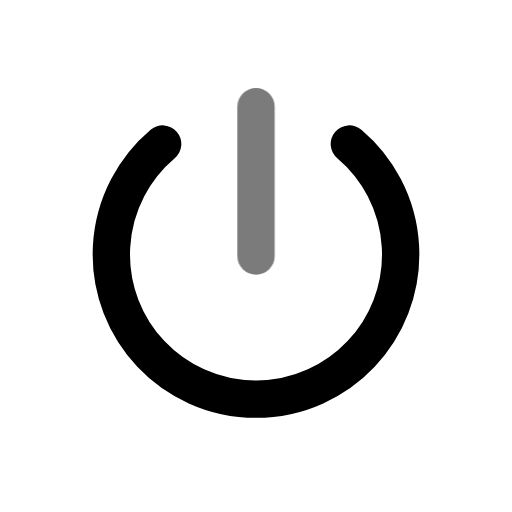
t = 0.00 s
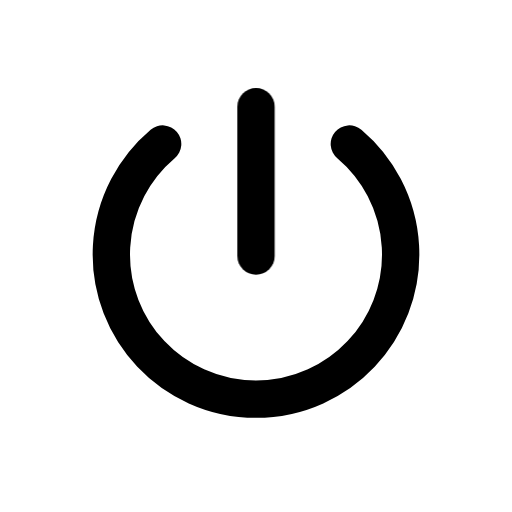
t = 0.70 s
t = 1.14 s: frame unchanged from t = 0.70 s, image omitted
t = 1.64 s: frame unchanged from t = 0.70 s, image omitted
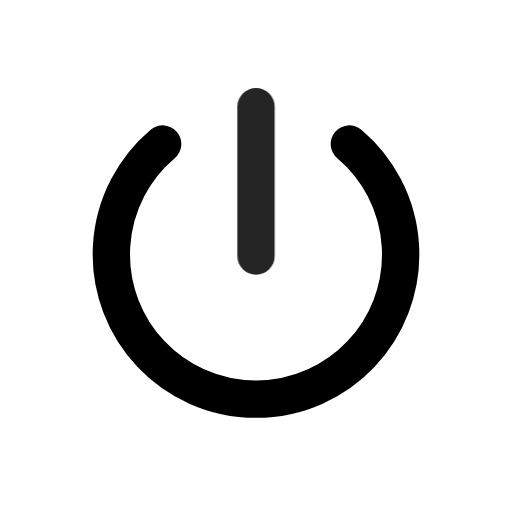
t = 2.16 s
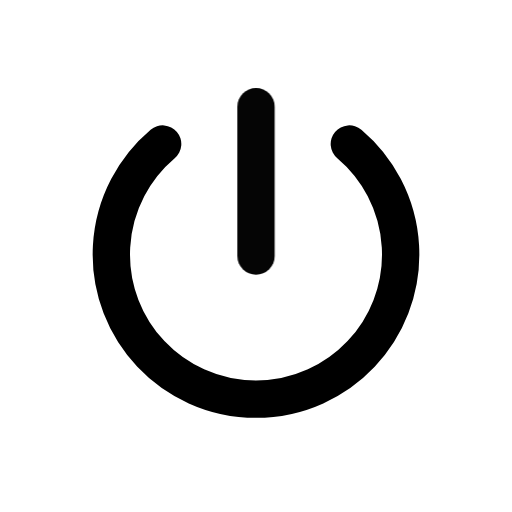
t = 2.95 s

The animated SVG that drew these frames (rendered in a browser with its animation timeline set to each time). Animation: 1 CSS @keyframes rule; one cycle of 3.35 s, repeats indefinitely.

<svg xmlns="http://www.w3.org/2000/svg" width="24" height="24" fill="none" stroke="currentColor" stroke-linecap="round" stroke-linejoin="round" stroke-width="2" viewBox="0 0 24 24">
    <!-- Generated by scripts/icon-expansion/generate.mjs -->
    <!-- Adapted from Tabler Icons 3.34.1.
MIT License

Copyright (c) 2020-2024 Paweł Kuna

Permission is hereby granted, free of charge, to any person obtaining a copy
of this software and associated documentation files (the "Software"), to deal
in the Software without restriction, including without limitation the rights
to use, copy, modify, merge, publish, distribute, sublicense, and/or sell
copies of the Software, and to permit persons to whom the Software is
furnished to do so, subject to the following conditions:

The above copyright notice and this permission notice shall be included in all
copies or substantial portions of the Software.

THE SOFTWARE IS PROVIDED "AS IS", WITHOUT WARRANTY OF ANY KIND, EXPRESS OR
IMPLIED, INCLUDING BUT NOT LIMITED TO THE WARRANTIES OF MERCHANTABILITY,
FITNESS FOR A PARTICULAR PURPOSE AND NONINFRINGEMENT. IN NO EVENT SHALL THE
AUTHORS OR COPYRIGHT HOLDERS BE LIABLE FOR ANY CLAIM, DAMAGES OR OTHER
LIABILITY, WHETHER IN AN ACTION OF CONTRACT, TORT OR OTHERWISE, ARISING FROM,
OUT OF OR IN CONNECTION WITH THE SOFTWARE OR THE USE OR OTHER DEALINGS IN THE
SOFTWARE. -->
    <style>
        @media (prefers-reduced-motion: no-preference) {
            @keyframes ira-exp-pulse { 0%, 100% { opacity: 1; } 22% { opacity: .45; } 40% { opacity: 1; } }
            [data-ira-motion="power"] { transform-box: fill-box; transform-origin: center; animation: ira-exp-pulse 2.65s ease-in-out -0.7s infinite; }
        }
    </style>
    <g transform="translate(1.5 1.5) scale(.875)"><path d="M7 6a7.75 7.75 0 1 0 10 0"/></g>
    <g data-ira-motion="power"><g transform="translate(1.5 1.5) scale(.875)"><path d="M12 4l0 8"/></g></g>
</svg>
